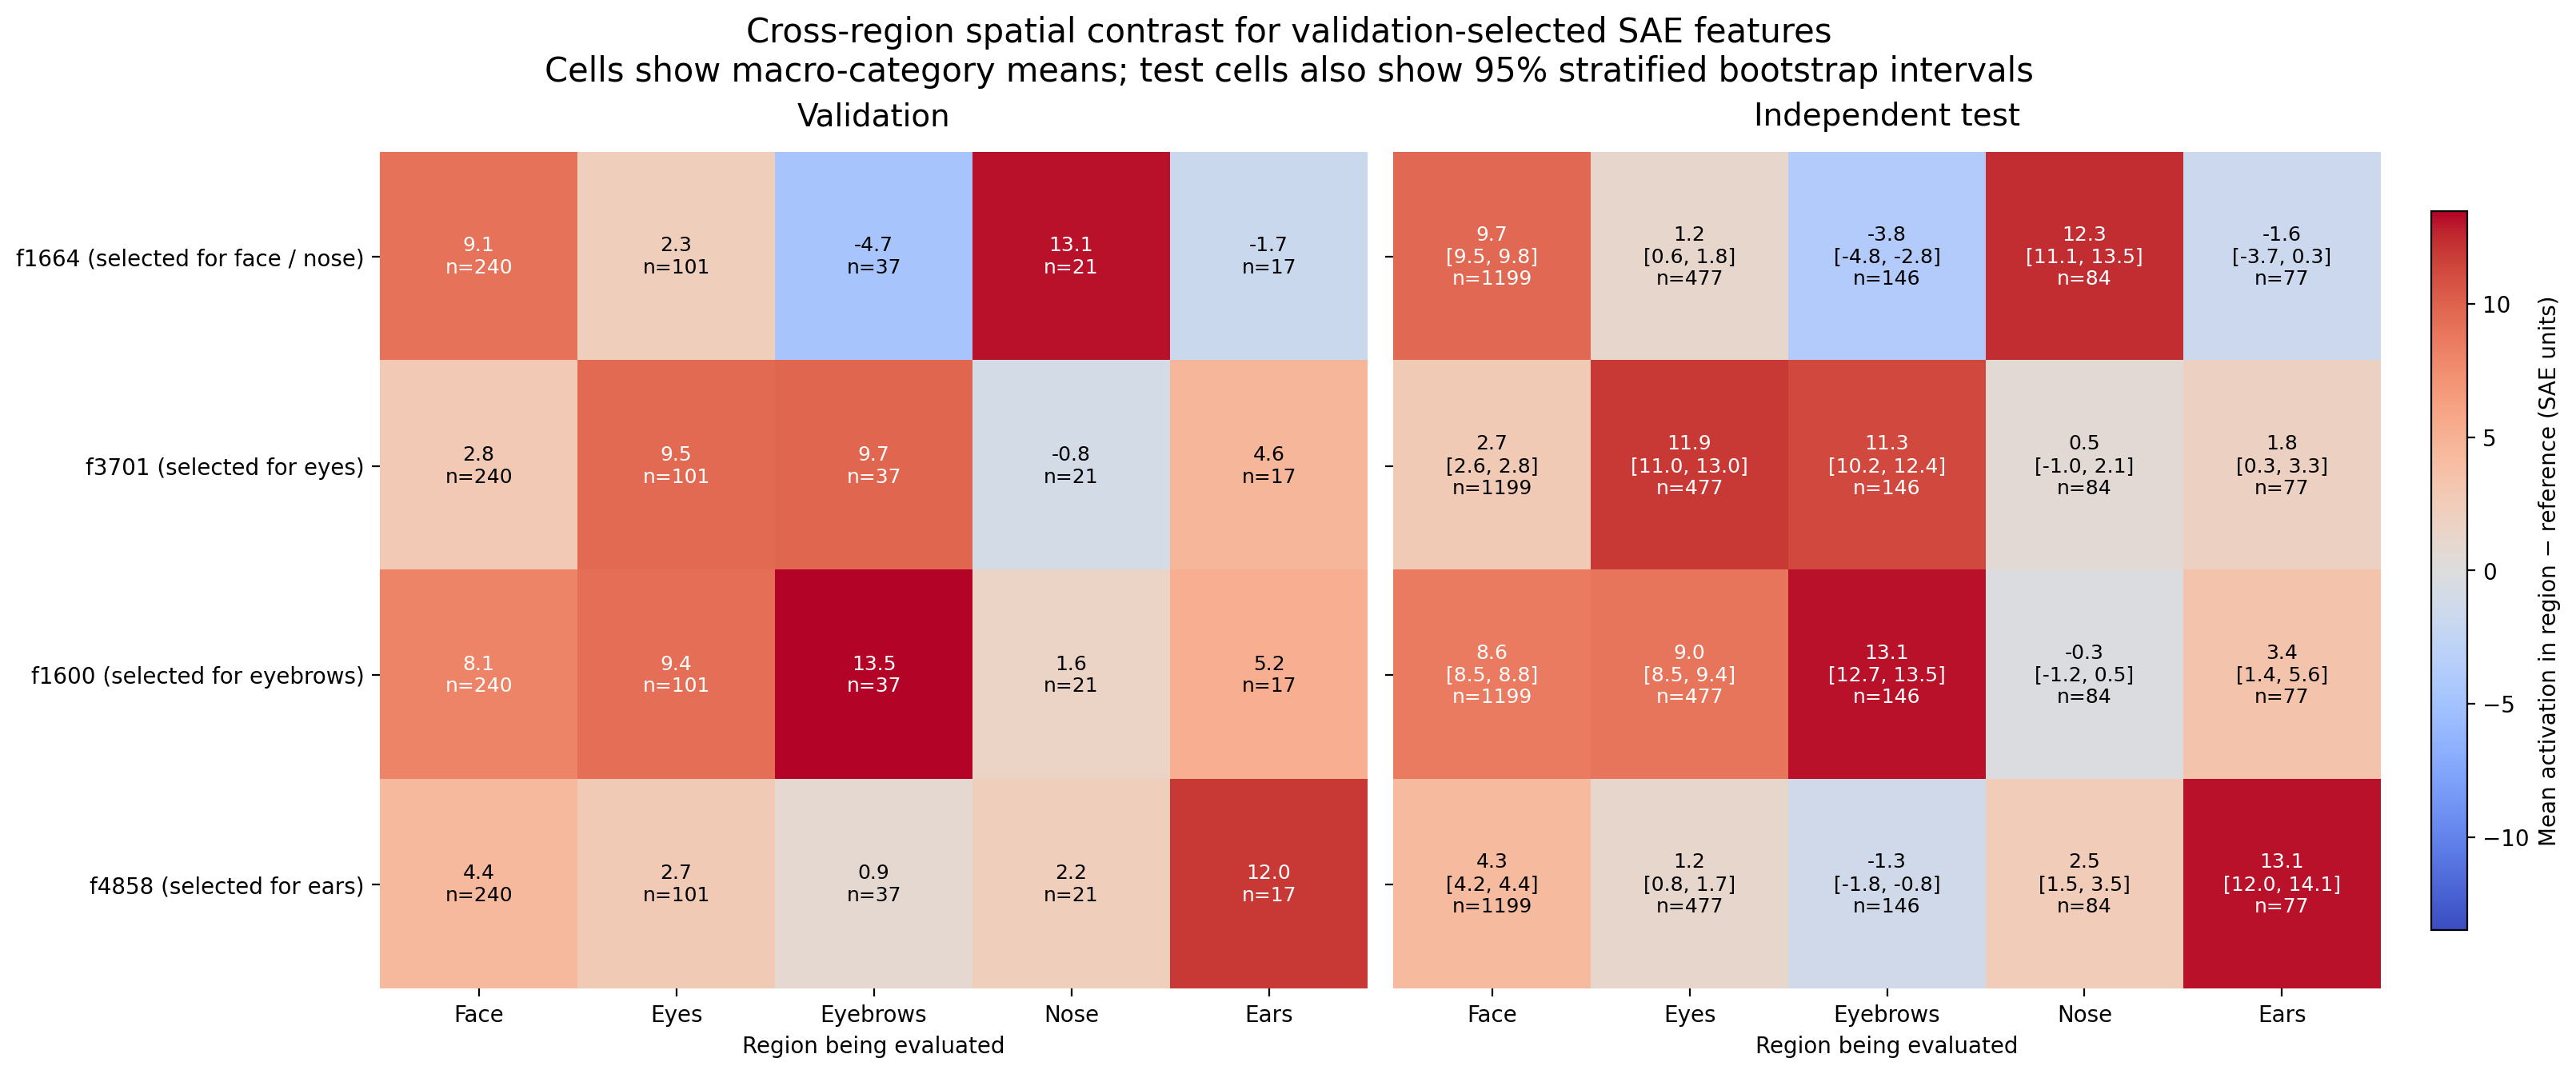

The file beside this chart, header and first rows:
split, feature, region, contrast_macro_category_mean, bootstrap_ci_low, bootstrap_ci_high, images_with_usable_box, categories_with_usable_box, reference
validation, 1664, face, 9.085, nan, nan, 240, 12, outside_face
validation, 1664, eyes, 2.271, nan, nan, 101, 11, rest_of_face
validation, 1664, eyebrows, -4.731, nan, nan, 37, 9, rest_of_face
validation, 1664, nose, 13.08, nan, nan, 21, 6, rest_of_face
validation, 1664, ears, -1.731, nan, nan, 17, 6, outside_image
validation, 3701, face, 2.764, nan, nan, 240, 12, outside_face
validation, 3701, eyes, 9.502, nan, nan, 101, 11, rest_of_face
validation, 3701, eyebrows, 9.729, nan, nan, 37, 9, rest_of_face
validation, 3701, nose, -0.85, nan, nan, 21, 6, rest_of_face
validation, 3701, ears, 4.614, nan, nan, 17, 6, outside_image
validation, 1600, face, 8.078, nan, nan, 240, 12, outside_face
validation, 1600, eyes, 9.379, nan, nan, 101, 11, rest_of_face
validation, 1600, eyebrows, 13.5, nan, nan, 37, 9, rest_of_face
validation, 1600, nose, 1.64, nan, nan, 21, 6, rest_of_face
validation, 1600, ears, 5.21, nan, nan, 17, 6, outside_image
validation, 4858, face, 4.408, nan, nan, 240, 12, outside_face
validation, 4858, eyes, 2.669, nan, nan, 101, 11, rest_of_face
validation, 4858, eyebrows, 0.9192, nan, nan, 37, 9, rest_of_face
validation, 4858, nose, 2.234, nan, nan, 21, 6, rest_of_face
validation, 4858, ears, 12.01, nan, nan, 17, 6, outside_image
test, 1664, face, 9.684, 9.542, 9.831, 1199, 12, outside_face
test, 1664, eyes, 1.217, 0.6342, 1.826, 477, 12, rest_of_face
test, 1664, eyebrows, -3.845, -4.85, -2.841, 146, 11, rest_of_face
test, 1664, nose, 12.35, 11.13, 13.53, 84, 8, rest_of_face
test, 1664, ears, -1.596, -3.683, 0.3252, 77, 9, outside_image
test, 3701, face, 2.705, 2.598, 2.809, 1199, 12, outside_face
test, 3701, eyes, 11.93, 10.96, 12.99, 477, 12, rest_of_face
test, 3701, eyebrows, 11.27, 10.15, 12.42, 146, 11, rest_of_face
test, 3701, nose, 0.5311, -0.9643, 2.059, 84, 8, rest_of_face
test, 3701, ears, 1.812, 0.2891, 3.313, 77, 9, outside_image
test, 1600, face, 8.61, 8.467, 8.758, 1199, 12, outside_face
test, 1600, eyes, 8.959, 8.478, 9.426, 477, 12, rest_of_face
test, 1600, eyebrows, 13.08, 12.65, 13.49, 146, 11, rest_of_face
test, 1600, nose, -0.3146, -1.182, 0.4742, 84, 8, rest_of_face
test, 1600, ears, 3.389, 1.397, 5.555, 77, 9, outside_image
test, 4858, face, 4.29, 4.189, 4.389, 1199, 12, outside_face
test, 4858, eyes, 1.231, 0.835, 1.651, 477, 12, rest_of_face
test, 4858, eyebrows, -1.315, -1.787, -0.842, 146, 11, rest_of_face
test, 4858, nose, 2.518, 1.532, 3.507, 84, 8, rest_of_face
test, 4858, ears, 13.14, 12.02, 14.11, 77, 9, outside_image
